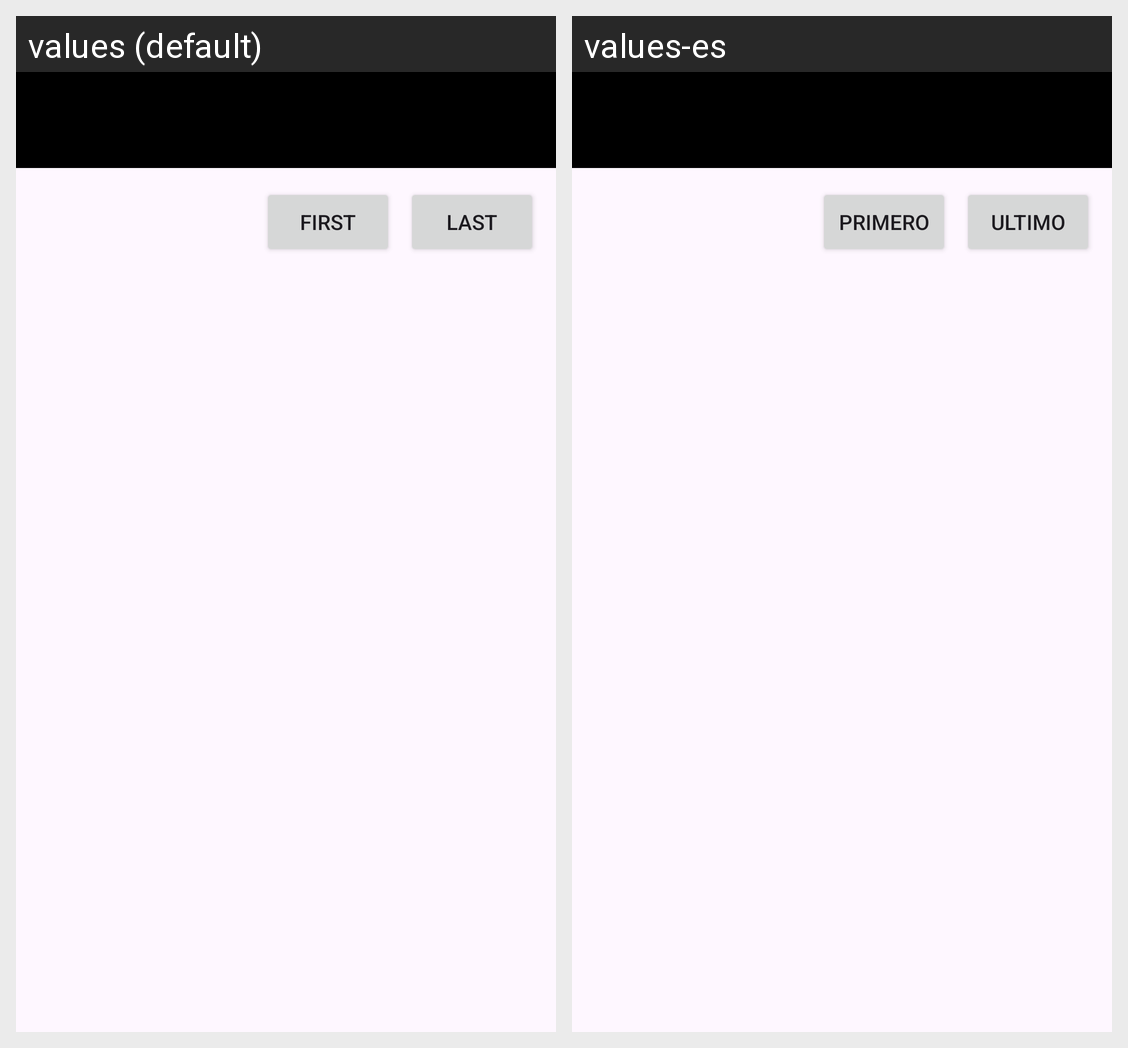

The Android screen above is rendered under two locales of the same app. Produce the string resources it draws, with the default and per-locale values.
Android screen res/layout/activity_crime_pager.xml rendered under 2 locales, left to right: values (default), values-es. Device: Nexus 5 (rendered at 1080×1920; each locale shown at half size, 540×960, under a caption strip naming it); theme Theme.CriminalIntent.
Strings drawn on this screen, with the default value and each locale's value (text and hints the layout hard-codes, and strings that could not be matched under every locale, appear in the picture but are not listed):

jump_first
  values: FIRST
  values-es: PRIMERO

jump_last
  values: LAST
  values-es: ULTIMO
